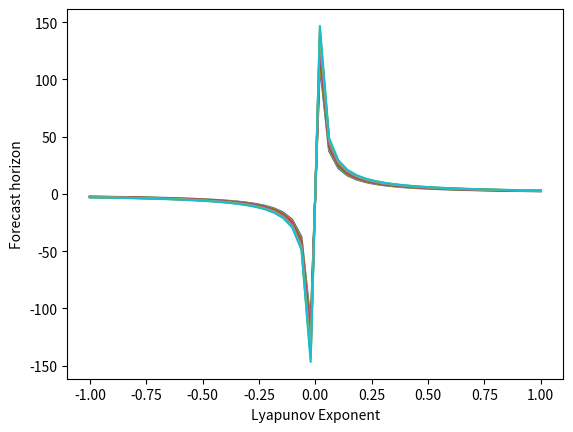

Recreate this plot in Python.
import numpy as np
import matplotlib
import matplotlib.pyplot as plt

def lyapunov_efh(lyapunovs, precision, dell0 = 0.01):
    return np.multiply.outer(1/lyapunovs,np.log(precision/dell0))

lyapunovs = np.linspace(-1, 1, 50)
precision = np.linspace(0.1, 0.2, 10)
efhs = lyapunov_efh(lyapunovs, precision)

fig = plt.figure()
ax = fig.add_subplot()
plt.plot(lyapunovs, efhs )
ax.set_ylabel("Forecast horizon")
ax.set_xlabel("Lyapunov Exponent")
fig.show()